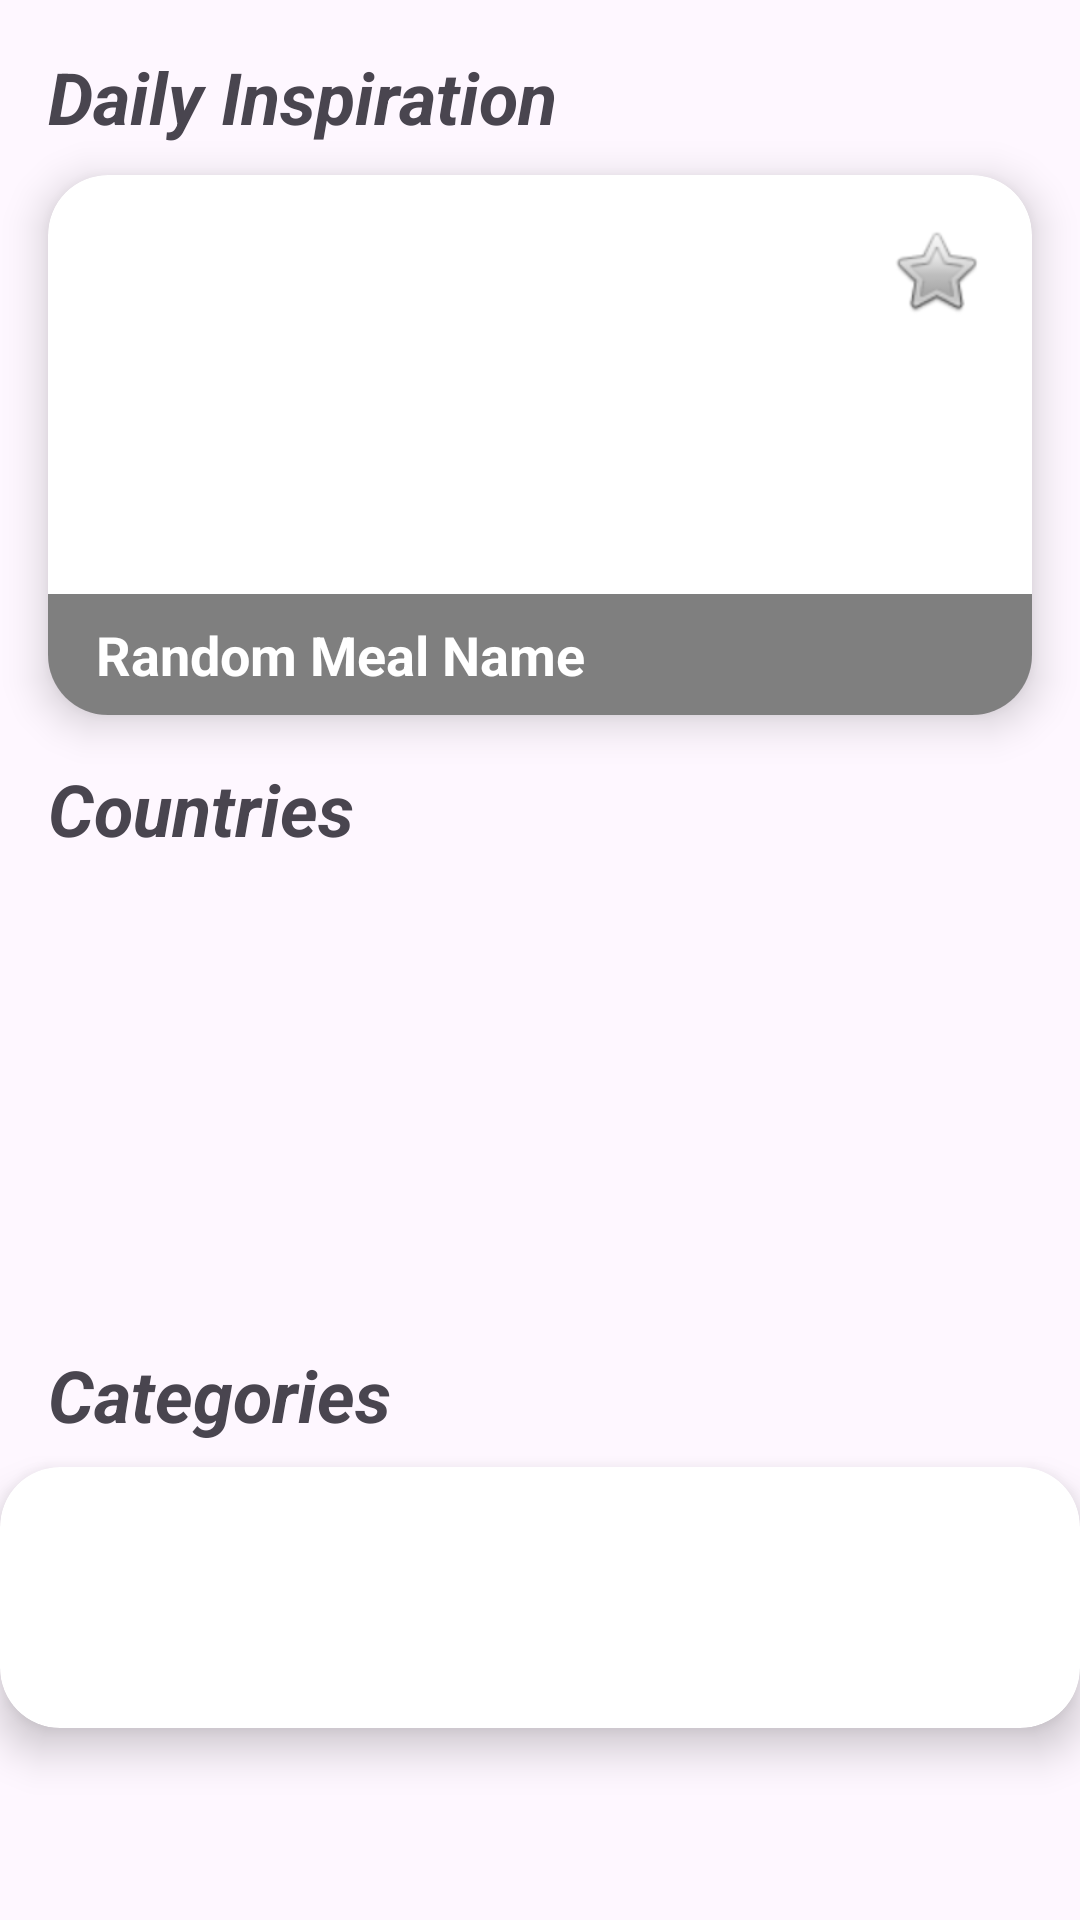

Android layout source for this screen:
<!-- AndroidManifest.xml: application theme Theme.MEALANNER -->
<!-- res/layout/fragment_home.xml -->
<androidx.constraintlayout.widget.ConstraintLayout
    xmlns:android="http://schemas.android.com/apk/res/android"
    xmlns:app="http://schemas.android.com/apk/res-auto"
    xmlns:tools="http://schemas.android.com/tools"
    android:layout_width="match_parent"
    android:layout_height="match_parent"
    tools:context=".UILayer.AppMainActivity.HomeFragment.View.HomeFragment">

    
    <TextView
        android:id="@+id/textView5"
        android:layout_width="wrap_content"
        android:layout_height="wrap_content"
        android:layout_marginStart="16dp"
        android:layout_marginTop="16dp"
        android:text="Daily Inspiration"
        android:textSize="24sp"
        android:textStyle="bold|italic"
        app:layout_constraintStart_toStartOf="parent"
        app:layout_constraintTop_toTopOf="parent" />

    
    <androidx.cardview.widget.CardView
        android:id="@+id/randomMealCardView"
        android:layout_width="0dp"
        android:layout_height="180dp"
        android:layout_marginStart="16dp"
        android:layout_marginTop="10dp"
        android:layout_marginEnd="16dp"
        app:cardCornerRadius="20dp"
        app:cardElevation="8dp"
        app:layout_constraintEnd_toEndOf="parent"
        app:layout_constraintStart_toStartOf="parent"
        app:layout_constraintTop_toBottomOf="@+id/textView5">

        
        <ImageView
            android:id="@+id/randomMealimageView"
            android:layout_width="match_parent"
            android:layout_height="match_parent"
            android:scaleType="fitXY"
             />

        
        <TextView
            android:id="@+id/randomMealName"
            android:layout_width="match_parent"
            android:layout_height="wrap_content"
            android:layout_gravity="bottom|center|start"
            android:background="#80000000"
            android:paddingStart="16dp"
            android:paddingEnd="16dp"
            android:paddingTop="8dp"
            android:paddingBottom="8dp"
            android:text="Random Meal Name"
            android:textColor="#FFFFFF"
            android:textSize="18sp"
            android:textStyle="bold" />

        <ImageButton
            android:id="@+id/addToFavimageButton"
            android:layout_width="wrap_content"
            android:layout_height="wrap_content"
            android:layout_gravity="end"
            android:layout_marginTop="16dp"
            android:layout_marginEnd="16dp"
            android:background="#00FFFFFF"
            android:src="@android:drawable/btn_star_big_off" />

    </androidx.cardview.widget.CardView>

    
    <TextView
        android:id="@+id/textView8"
        android:layout_width="wrap_content"
        android:layout_height="wrap_content"
        android:layout_marginTop="15dp"
        android:text="Countries"
        android:textSize="24sp"
        android:textStyle="bold|italic"
        app:layout_constraintStart_toStartOf="@+id/textView5"
        app:layout_constraintTop_toBottomOf="@+id/randomMealCardView" />

    
    <androidx.recyclerview.widget.RecyclerView
        android:id="@+id/coutriesRecyclerView"
        android:layout_width="0dp"
        android:layout_height="140dp"
        android:layout_marginTop="8dp"
        android:scrollbars="horizontal"
        app:layout_constraintEnd_toEndOf="@+id/randomMealCardView"
        app:layout_constraintStart_toStartOf="@+id/randomMealCardView"
        app:layout_constraintTop_toBottomOf="@+id/textView8" />

    
    <TextView
        android:id="@+id/textView11"
        android:layout_width="wrap_content"
        android:layout_height="wrap_content"
        android:layout_marginTop="15dp"
        android:text="Categories"
        android:textSize="24sp"
        android:textStyle="bold|italic"
        app:layout_constraintStart_toStartOf="@+id/coutriesRecyclerView"
        app:layout_constraintTop_toBottomOf="@+id/coutriesRecyclerView" />

    
    <androidx.cardview.widget.CardView
        android:layout_width="0dp"
        android:layout_height="0dp"
        android:layout_marginTop="8dp"
        android:layout_marginBottom="64dp"
        app:cardCornerRadius="20dp"
        app:cardElevation="8dp"
        app:layout_constraintBottom_toBottomOf="parent"
        app:layout_constraintEnd_toEndOf="parent"
        app:layout_constraintStart_toStartOf="parent"
        app:layout_constraintTop_toBottomOf="@+id/textView11">

        
        <androidx.recyclerview.widget.RecyclerView
            android:id="@+id/categoriesRecyclerView"
            android:layout_width="match_parent"
            android:layout_height="match_parent" />

    </androidx.cardview.widget.CardView>

</androidx.constraintlayout.widget.ConstraintLayout>
<!-- resources referenced by this layout -->
<resources>
  <style name="Theme.MEALANNER" parent="Base.Theme.MEALANNER" />
  <style name="Base.Theme.MEALANNER" parent="Theme.Material3.DayNight.NoActionBar">
          
          
      </style>
</resources>
